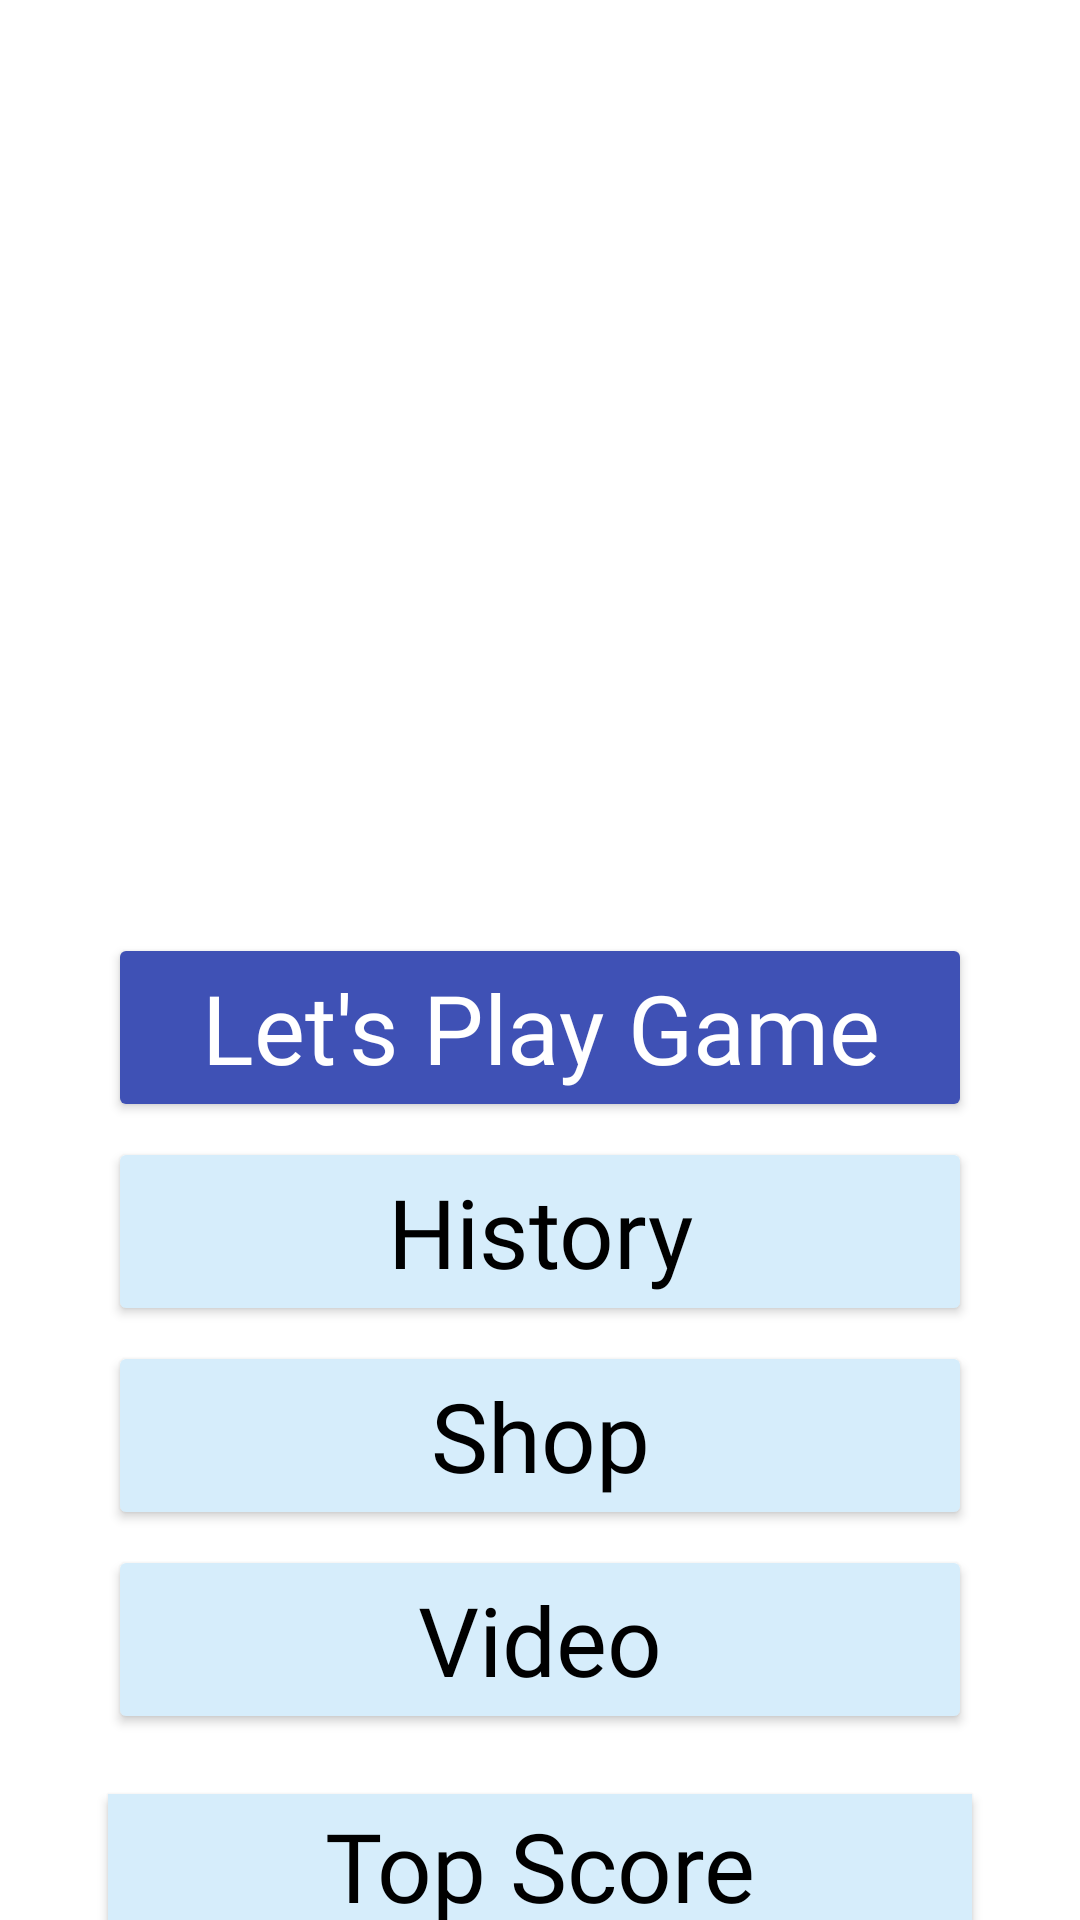

Produce the Android XML layout that renders to this screen, including the resource entries it uses.
<!-- AndroidManifest.xml: application theme Theme.GameSuit -->
<!-- res/layout/activity_home.xml -->
<?xml version="1.0" encoding="utf-8"?>
<androidx.constraintlayout.widget.ConstraintLayout xmlns:android="http://schemas.android.com/apk/res/android"
    xmlns:app="http://schemas.android.com/apk/res-auto"
    xmlns:tools="http://schemas.android.com/tools"
    android:layout_width="match_parent"
    android:layout_height="match_parent"
    tools:context=".activity.ui.home.HomeActivity">


    <ImageView
        android:id="@+id/user_img"
        android:layout_width="120dp"
        android:layout_height="120dp"
        android:contentDescription="@string/app_name"
        app:layout_constraintDimensionRatio="1:1"
        app:layout_constraintEnd_toEndOf="@+id/btn_play"
        app:layout_constraintStart_toStartOf="@+id/btn_play"
        app:layout_constraintTop_toTopOf="@+id/guideline4"
        tools:src="@drawable/avatar1" />


    <TextView
        android:id="@+id/tv_username"
        android:layout_width="wrap_content"
        android:layout_height="wrap_content"
        android:layout_marginVertical="8dp"
        android:fontFamily="@font/comicsans"
        android:textAppearance="@style/TextAppearance.MaterialComponents.Headline3"
        android:textColor="@color/black"
        android:textSize="32sp"
        app:layout_constraintEnd_toStartOf="@+id/end_guideline"
        app:layout_constraintHorizontal_bias="0.498"
        app:layout_constraintStart_toStartOf="@+id/start_guideline"
        app:layout_constraintTop_toBottomOf="@+id/user_img"
        tools:text="Joe" />

    <androidx.appcompat.widget.AppCompatButton
        android:id="@+id/btn_play"
        android:layout_width="0dp"
        android:layout_height="wrap_content"
        android:layout_marginTop="30dp"
        android:backgroundTint="@color/background_draw"
        android:fontFamily="@font/comicsans"
        android:text="@string/let_s_play_game"
        android:textAlignment="center"
        android:textAppearance="@style/TextAppearance.MaterialComponents.Headline3"
        android:textColor="@color/white"
        android:textSize="32sp"
        app:layout_constraintEnd_toEndOf="@id/end_guideline"
        app:layout_constraintStart_toStartOf="@id/start_guideline"
        app:layout_constraintTop_toBottomOf="@+id/tv_username" />


    <androidx.appcompat.widget.AppCompatButton
        android:id="@+id/btn_history"
        android:layout_width="0dp"
        android:layout_height="wrap_content"
        android:layout_marginVertical="5dp"
        android:backgroundTint="@color/background_biru"
        android:fontFamily="@font/comicsans"
        android:text="@string/history"
        android:textAlignment="center"
        android:textAppearance="@style/TextAppearance.MaterialComponents.Headline3"
        android:textColor="@color/black"
        android:textSize="32sp"
        app:layout_constraintEnd_toStartOf="@+id/end_guideline"
        app:layout_constraintStart_toStartOf="@+id/start_guideline"
        app:layout_constraintTop_toBottomOf="@+id/btn_play" />

    <androidx.appcompat.widget.AppCompatButton
        android:id="@+id/btn_shop"
        android:layout_width="0dp"
        android:layout_height="wrap_content"
        android:layout_marginVertical="5dp"
        android:backgroundTint="@color/background_biru"
        android:fontFamily="@font/comicsans"
        android:text="@string/shop"
        android:textAlignment="center"
        android:textAppearance="@style/TextAppearance.MaterialComponents.Headline3"
        android:textColor="@color/black"
        android:textSize="32sp"
        app:layout_constraintEnd_toStartOf="@+id/end_guideline"
        app:layout_constraintStart_toStartOf="@+id/start_guideline"
        app:layout_constraintTop_toBottomOf="@+id/btn_history" />

    <androidx.appcompat.widget.AppCompatButton
        android:id="@+id/btn_video"
        android:layout_width="0dp"
        android:layout_height="wrap_content"
        android:layout_marginVertical="5dp"
        android:backgroundTint="@color/background_biru"
        android:fontFamily="@font/comicsans"
        android:text="@string/video"
        android:textAlignment="center"
        android:textAppearance="@style/TextAppearance.MaterialComponents.Headline3"
        android:textColor="@color/black"
        android:textSize="32sp"
        app:layout_constraintEnd_toStartOf="@+id/end_guideline"
        app:layout_constraintStart_toStartOf="@+id/start_guideline"
        app:layout_constraintTop_toBottomOf="@+id/btn_shop" />

    <androidx.appcompat.widget.AppCompatButton
        android:id="@+id/btn_topscore"
        android:layout_width="0dp"
        android:layout_height="wrap_content"
        android:layout_marginVertical="20dp"
        android:background="@color/background_biru"
        android:backgroundTint="@color/background_biru"
        android:fontFamily="@font/comicsans"
        android:text="@string/top_score"
        android:textAlignment="center"
        android:textAppearance="@style/TextAppearance.MaterialComponents.Headline3"
        android:textColor="@color/black"
        android:textSize="32sp"
        app:layout_constraintEnd_toStartOf="@+id/end_guideline"
        app:layout_constraintStart_toStartOf="@+id/start_guideline"
        app:layout_constraintTop_toBottomOf="@+id/btn_video" />

    <androidx.appcompat.widget.AppCompatButton
        android:id="@+id/btn_setting"
        android:layout_width="0dp"
        android:layout_height="wrap_content"
        android:layout_marginVertical="20dp"
        android:background="@color/background_biru"
        android:backgroundTint="@color/background_biru"
        android:fontFamily="@font/comicsans"
        android:text="@string/top_score"
        android:textAlignment="center"
        android:textAppearance="@style/TextAppearance.MaterialComponents.Headline3"
        android:textColor="@color/black"
        android:textSize="32sp"
        app:layout_constraintEnd_toStartOf="@+id/end_guideline"
        app:layout_constraintStart_toStartOf="@+id/start_guideline"
        app:layout_constraintTop_toBottomOf="@+id/btn_topscore" />

    <androidx.appcompat.widget.AppCompatButton
        android:id="@+id/btn_exit"
        android:layout_width="0dp"
        android:layout_height="wrap_content"
        android:layout_marginVertical="20dp"
        android:background="@color/merah"
        android:backgroundTint="@color/merah"
        android:fontFamily="@font/comicsans"
        android:text="@string/exit"
        android:textAlignment="center"
        android:textAppearance="@style/TextAppearance.MaterialComponents.Headline3"
        android:textColor="@color/white"
        android:textSize="32sp"
        app:layout_constraintEnd_toStartOf="@+id/end_guideline"
        app:layout_constraintStart_toStartOf="@+id/start_guideline"
        app:layout_constraintTop_toBottomOf="@+id/btn_setting" />

    <androidx.constraintlayout.widget.Guideline
        android:id="@+id/start_guideline"
        android:layout_width="wrap_content"
        android:layout_height="wrap_content"
        android:orientation="vertical"
        app:layout_constraintGuide_percent="0.1" />

    <androidx.constraintlayout.widget.Guideline
        android:id="@+id/end_guideline"
        android:layout_width="wrap_content"
        android:layout_height="wrap_content"
        android:orientation="vertical"
        app:layout_constraintGuide_percent="0.9" />


    <androidx.constraintlayout.widget.Guideline
        android:id="@+id/guideline4"
        android:layout_width="wrap_content"
        android:layout_height="wrap_content"
        android:orientation="horizontal"
        app:layout_constraintGuide_begin="110dp" />



</androidx.constraintlayout.widget.ConstraintLayout>
<!-- resources referenced by this layout -->
<resources>
  <color name="background_biru">#D6EDFB</color>
  <color name="background_draw">#3F51B5</color>
  <color name="black">#FF000000</color>
  <color name="merah">#CA0303</color>
  <color name="white">#FFFFFFFF</color>
  <string name="app_name">Game Suit</string>
  <string name="exit">Exit </string>
  <string name="history">History</string>
  <string name="let_s_play_game">Let\'s Play Game</string>
  <string name="shop">Shop</string>
  <string name="top_score">Top Score</string>
  <string name="video">Video</string>
  <style name="Theme.GameSuit" parent="Theme.MaterialComponents.DayNight.NoActionBar">
          
          <item name="colorPrimary">@color/purple_500</item>
          <item name="colorPrimaryVariant">@color/white</item>
          <item name="colorOnPrimary">@color/white</item>
          
          <item name="colorSecondary">@color/teal_200</item>
          <item name="colorSecondaryVariant">@color/teal_700</item>
          <item name="colorOnSecondary">@color/black</item>
          
          <item name="android:statusBarColor" tools:targetApi="l">?attr/colorPrimaryVariant</item>
          
      </style>
  <color name="purple_500">#FF6200EE</color>
  <color name="teal_200">#FF03DAC5</color>
  <color name="teal_700">#FF018786</color>
</resources>
